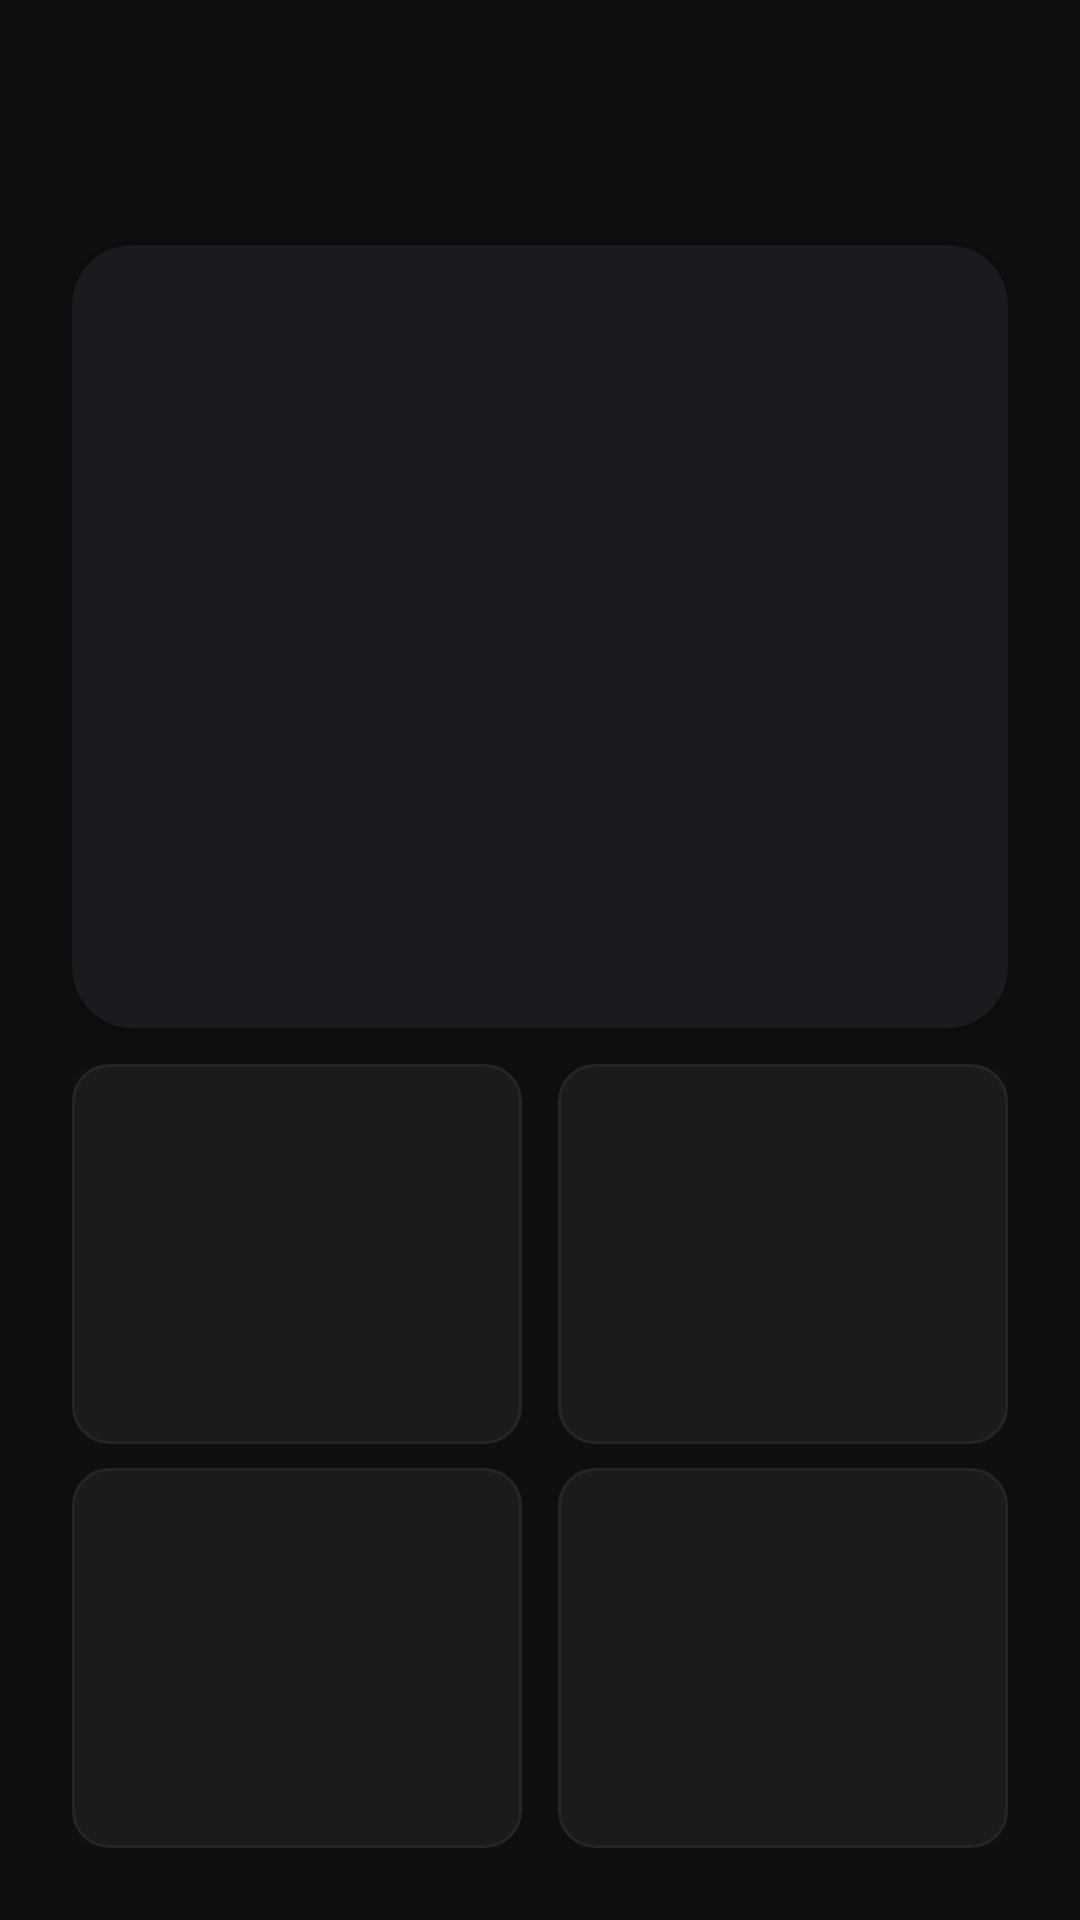

This screen was rendered from an Android layout file. Write that file and the resources it references.
<!-- AndroidManifest.xml: application theme Theme.Vocably -->
<!-- res/layout/activity_choice.xml -->
<?xml version="1.0" encoding="utf-8"?>
<FrameLayout
    xmlns:android="http://schemas.android.com/apk/res/android"
    android:layout_width="match_parent"
    android:layout_height="match_parent"
    android:background="@color/bg_primary">

    <LinearLayout
        android:id="@+id/studyLayout"
        android:layout_width="match_parent"
        android:layout_height="match_parent"
        android:orientation="vertical"
        android:paddingHorizontal="24dp"
        android:paddingTop="48dp"
        android:paddingBottom="24dp">

        <TextView
            android:id="@+id/tvProgress"
            android:layout_width="wrap_content"
            android:layout_height="wrap_content"
            android:layout_gravity="center_horizontal"
            android:textSize="13sp"
            android:textColor="@color/text_secondary"
            android:layout_marginBottom="16dp" />

        <androidx.cardview.widget.CardView
            android:layout_width="match_parent"
            android:layout_height="0dp"
            android:layout_weight="1"
            xmlns:app="http://schemas.android.com/apk/res-auto"
            app:cardCornerRadius="20dp"
            app:cardElevation="4dp"
            app:cardBackgroundColor="@color/surface">

            <LinearLayout
                android:layout_width="match_parent"
                android:layout_height="match_parent"
                android:orientation="vertical"
                android:gravity="center"
                android:padding="24dp">

                <TextView
                    android:id="@+id/tvPromptLang"
                    android:layout_width="wrap_content"
                    android:layout_height="wrap_content"
                    android:textSize="11sp"
                    android:textColor="@color/text_secondary"
                    android:fontFamily="sans-serif-medium"
                    android:letterSpacing="0.1"
                    android:textAllCaps="true"
                    android:layout_marginBottom="8dp" />

                <TextView
                    android:id="@+id/tvPrompt"
                    android:layout_width="wrap_content"
                    android:layout_height="wrap_content"
                    android:textSize="28sp"
                    android:textColor="@color/text_primary"
                    android:fontFamily="sans-serif-medium"
                    android:gravity="center"
                    android:lineSpacingMultiplier="1.2" />

            </LinearLayout>

        </androidx.cardview.widget.CardView>

        <TextView
            android:id="@+id/tvFeedback"
            android:layout_width="wrap_content"
            android:layout_height="wrap_content"
            android:layout_gravity="center_horizontal"
            android:layout_marginTop="10dp"
            android:textSize="13sp"
            android:textColor="@color/text_secondary"
            android:gravity="center"
            android:visibility="gone" />

        <LinearLayout
            android:layout_width="match_parent"
            android:layout_height="0dp"
            android:layout_weight="1"
            android:orientation="vertical"
            android:layout_marginTop="12dp">

            <LinearLayout
                android:layout_width="match_parent"
                android:layout_height="0dp"
                android:layout_weight="1"
                android:orientation="horizontal"
                android:layout_marginBottom="8dp">

                <TextView
                    android:id="@+id/btnOption0"
                    android:layout_width="0dp"
                    android:layout_height="match_parent"
                    android:layout_weight="1"
                    android:layout_marginEnd="6dp"
                    android:gravity="center"
                    android:textColor="@color/text_primary"
                    android:fontFamily="sans-serif-medium"
                    android:background="@drawable/bg_btn_language"
                    android:padding="8dp"
                    android:autoSizeTextType="uniform"
                    android:autoSizeMinTextSize="10sp"
                    android:autoSizeMaxTextSize="15sp"
                    android:autoSizeStepGranularity="1sp" />

                <TextView
                    android:id="@+id/btnOption1"
                    android:layout_width="0dp"
                    android:layout_height="match_parent"
                    android:layout_weight="1"
                    android:layout_marginStart="6dp"
                    android:gravity="center"
                    android:textColor="@color/text_primary"
                    android:fontFamily="sans-serif-medium"
                    android:background="@drawable/bg_btn_language"
                    android:padding="8dp"
                    android:autoSizeTextType="uniform"
                    android:autoSizeMinTextSize="10sp"
                    android:autoSizeMaxTextSize="15sp"
                    android:autoSizeStepGranularity="1sp" />

            </LinearLayout>

            <LinearLayout
                android:layout_width="match_parent"
                android:layout_height="0dp"
                android:layout_weight="1"
                android:orientation="horizontal">

                <TextView
                    android:id="@+id/btnOption2"
                    android:layout_width="0dp"
                    android:layout_height="match_parent"
                    android:layout_weight="1"
                    android:layout_marginEnd="6dp"
                    android:gravity="center"
                    android:textColor="@color/text_primary"
                    android:fontFamily="sans-serif-medium"
                    android:background="@drawable/bg_btn_language"
                    android:padding="8dp"
                    android:autoSizeTextType="uniform"
                    android:autoSizeMinTextSize="10sp"
                    android:autoSizeMaxTextSize="15sp"
                    android:autoSizeStepGranularity="1sp" />

                <TextView
                    android:id="@+id/btnOption3"
                    android:layout_width="0dp"
                    android:layout_height="match_parent"
                    android:layout_weight="1"
                    android:layout_marginStart="6dp"
                    android:gravity="center"
                    android:textColor="@color/text_primary"
                    android:fontFamily="sans-serif-medium"
                    android:background="@drawable/bg_btn_language"
                    android:padding="8dp"
                    android:autoSizeTextType="uniform"
                    android:autoSizeMinTextSize="10sp"
                    android:autoSizeMaxTextSize="15sp"
                    android:autoSizeStepGranularity="1sp" />

            </LinearLayout>

        </LinearLayout>

        <TextView
            android:id="@+id/btnNext"
            android:layout_width="match_parent"
            android:layout_height="48dp"
            android:layout_marginTop="12dp"
            android:text="Dalej →"
            android:gravity="center"
            android:textSize="15sp"
            android:textColor="@color/text_primary"
            android:fontFamily="sans-serif-medium"
            android:background="@drawable/bg_btn_language_selected"
            android:visibility="gone" />

    </LinearLayout>

    <LinearLayout
        android:id="@+id/summaryLayout"
        android:layout_width="match_parent"
        android:layout_height="match_parent"
        android:orientation="vertical"
        android:gravity="center"
        android:padding="32dp"
        android:visibility="gone">

        <TextView
            android:layout_width="wrap_content"
            android:layout_height="wrap_content"
            android:text="Koniec!"
            android:textSize="28sp"
            android:textColor="@color/text_primary"
            android:fontFamily="sans-serif-medium"
            android:layout_marginBottom="32dp" />

        <LinearLayout
            android:layout_width="match_parent"
            android:layout_height="wrap_content"
            android:orientation="horizontal"
            android:layout_marginBottom="40dp">

            <LinearLayout
                android:layout_width="0dp"
                android:layout_height="wrap_content"
                android:layout_weight="1"
                android:orientation="vertical"
                android:gravity="center"
                android:background="@drawable/bg_btn_language"
                android:padding="20dp"
                android:layout_marginEnd="8dp">

                <TextView
                    android:id="@+id/tvCorrectCount"
                    android:layout_width="wrap_content"
                    android:layout_height="wrap_content"
                    android:textSize="36sp"
                    android:textColor="@color/correct_green"
                    android:fontFamily="sans-serif-medium" />

                <TextView
                    android:layout_width="wrap_content"
                    android:layout_height="wrap_content"
                    android:text="poprawnie"
                    android:textSize="13sp"
                    android:textColor="@color/text_secondary" />

            </LinearLayout>

            <LinearLayout
                android:layout_width="0dp"
                android:layout_height="wrap_content"
                android:layout_weight="1"
                android:orientation="vertical"
                android:gravity="center"
                android:background="@drawable/bg_btn_language"
                android:padding="20dp"
                android:layout_marginStart="8dp">

                <TextView
                    android:id="@+id/tvWrongCount"
                    android:layout_width="wrap_content"
                    android:layout_height="wrap_content"
                    android:textSize="36sp"
                    android:textColor="@color/error_red"
                    android:fontFamily="sans-serif-medium" />

                <TextView
                    android:layout_width="wrap_content"
                    android:layout_height="wrap_content"
                    android:text="błędnie"
                    android:textSize="13sp"
                    android:textColor="@color/text_secondary" />

            </LinearLayout>

        </LinearLayout>

        <TextView
            android:id="@+id/btnFinish"
            android:layout_width="match_parent"
            android:layout_height="52dp"
            android:text="Zakończ"
            android:gravity="center"
            android:textSize="15sp"
            android:textColor="@color/text_primary"
            android:fontFamily="sans-serif-medium"
            android:background="@drawable/bg_btn_language" />

    </LinearLayout>

</FrameLayout>
<!-- resources referenced by this layout -->
<resources>
  <color name="bg_primary">#0F0F11</color>
  <color name="correct_green">#4CAF50</color>
  <color name="error_red">#F44336</color>
  <color name="surface">#1A1A1F</color>
  <color name="text_primary">#E5E5E5</color>
  <color name="text_secondary">#58534C</color>
  <!-- drawable bg_btn_language (drawable) -->
  <?xml version="1.0" encoding="utf-8"?>
  <shape xmlns:android="http://schemas.android.com/apk/res/android">
      <solid android:color="#1B1B1D" />
      <corners android:radius="12dp" />
      <stroke android:width="1dp" android:color="#252429" />
  </shape>
  <!-- drawable bg_btn_language_selected (drawable) -->
  <?xml version="1.0" encoding="utf-8"?>
  <shape xmlns:android="http://schemas.android.com/apk/res/android">
      <solid android:color="#1B1B1D" />
      <corners android:radius="12dp" />
      <stroke android:width="1dp" android:color="@color/accent_gold" />
  </shape>
  <style name="Theme.Vocably" parent="Base.Theme.Vocably" />
  <color name="accent_gold">#B2A584</color>
  <style name="Base.Theme.Vocably" parent="Theme.Material3.DayNight.NoActionBar">
          
          
      </style>
</resources>
